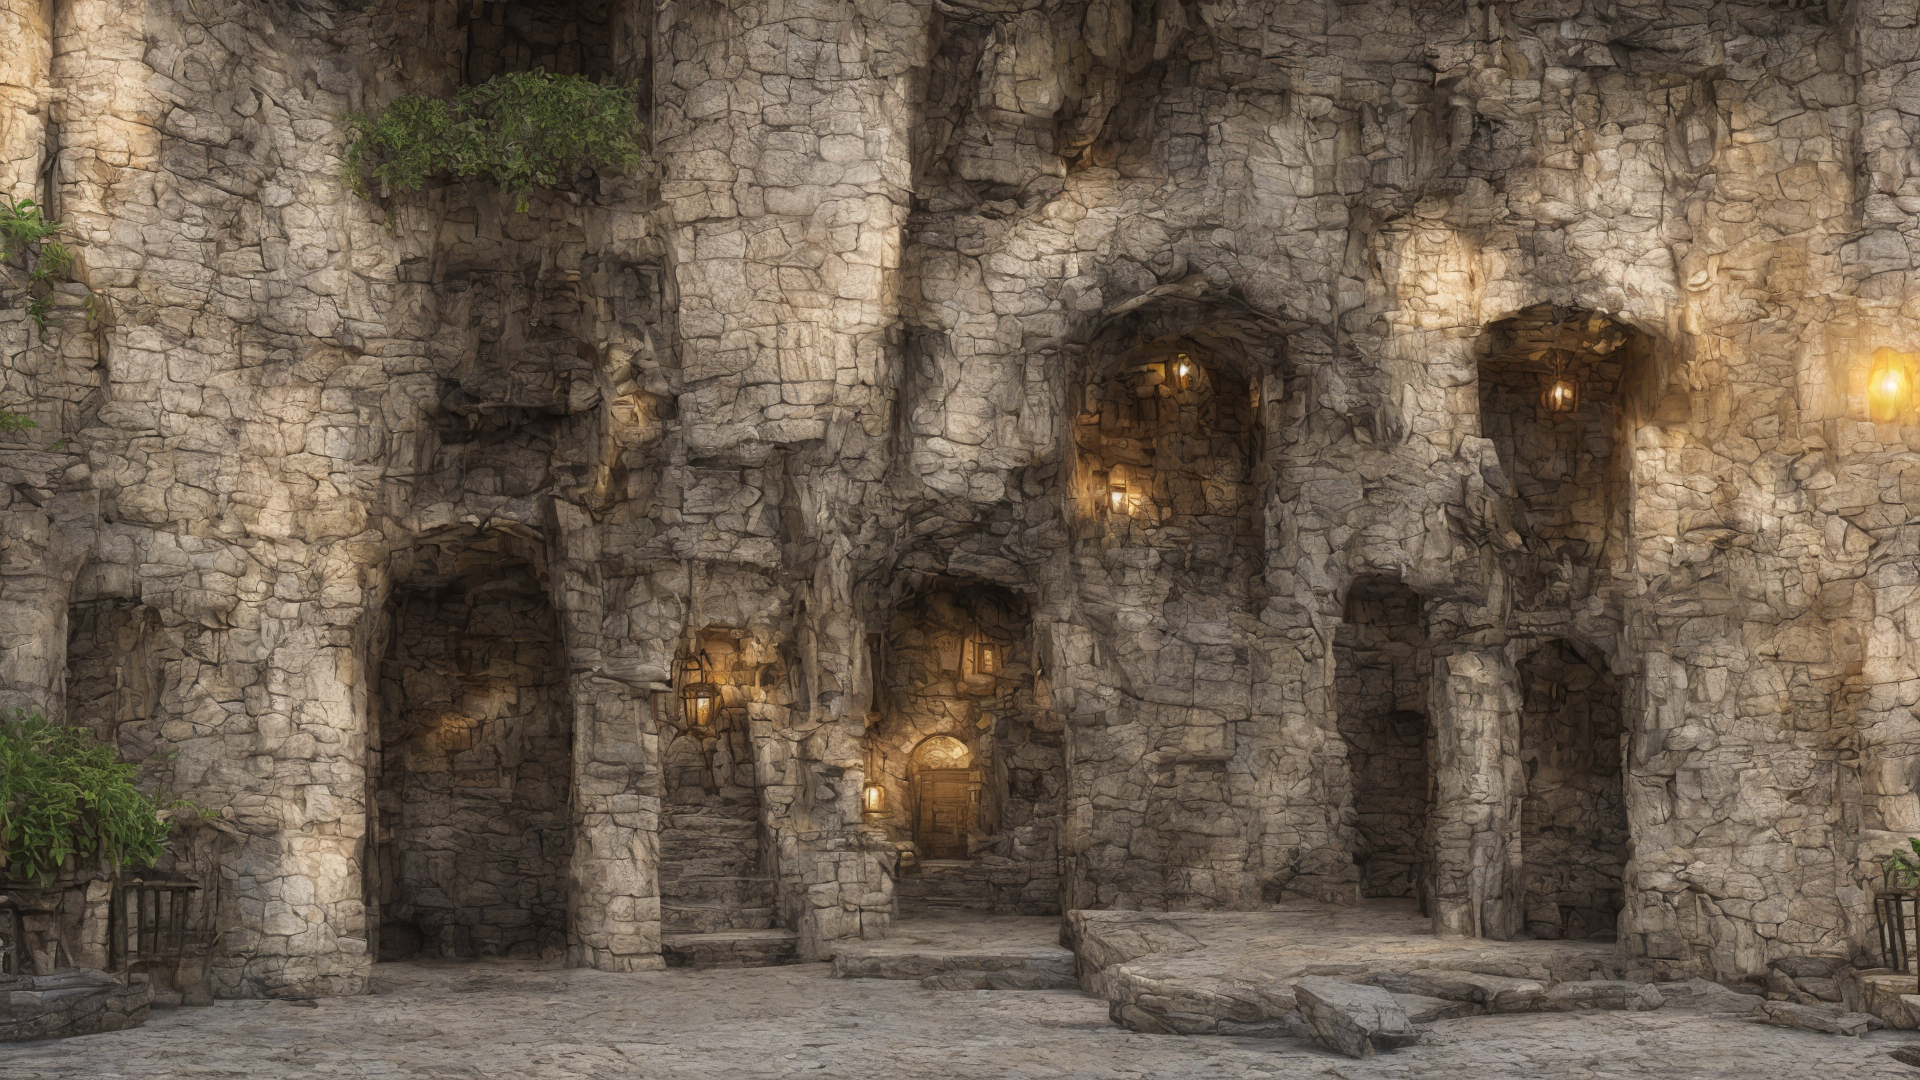
Generation parameters embedded in this image by AUTOMATIC1111 Stable Diffusion web UI or a fork of it (Forge, ...) (PNG 'parameters' text chunk):
mystic and dangeours Dungeon Entrance from outside, colorful, fantasy art, photo realistic painting, 3d rendered, unreal engine 4, highly detailed, dynamic lighting, cinematic, realism, hyper realistic, photo real, sunset, detailed, high contrast, denoised, centered, michael whelan, Cinematography, mega scans, cinematic, hyper-realistic, photo real, cinematic composition, highly detailed, vray,8k render
Negative prompt: bad art, ugly, low details
Steps: 40, Sampler: DPM++ 2M Karras, CFG scale: 3, Seed: 736294144, Size: 1920x1080, Model hash: bfcaf07557, Model: sd2